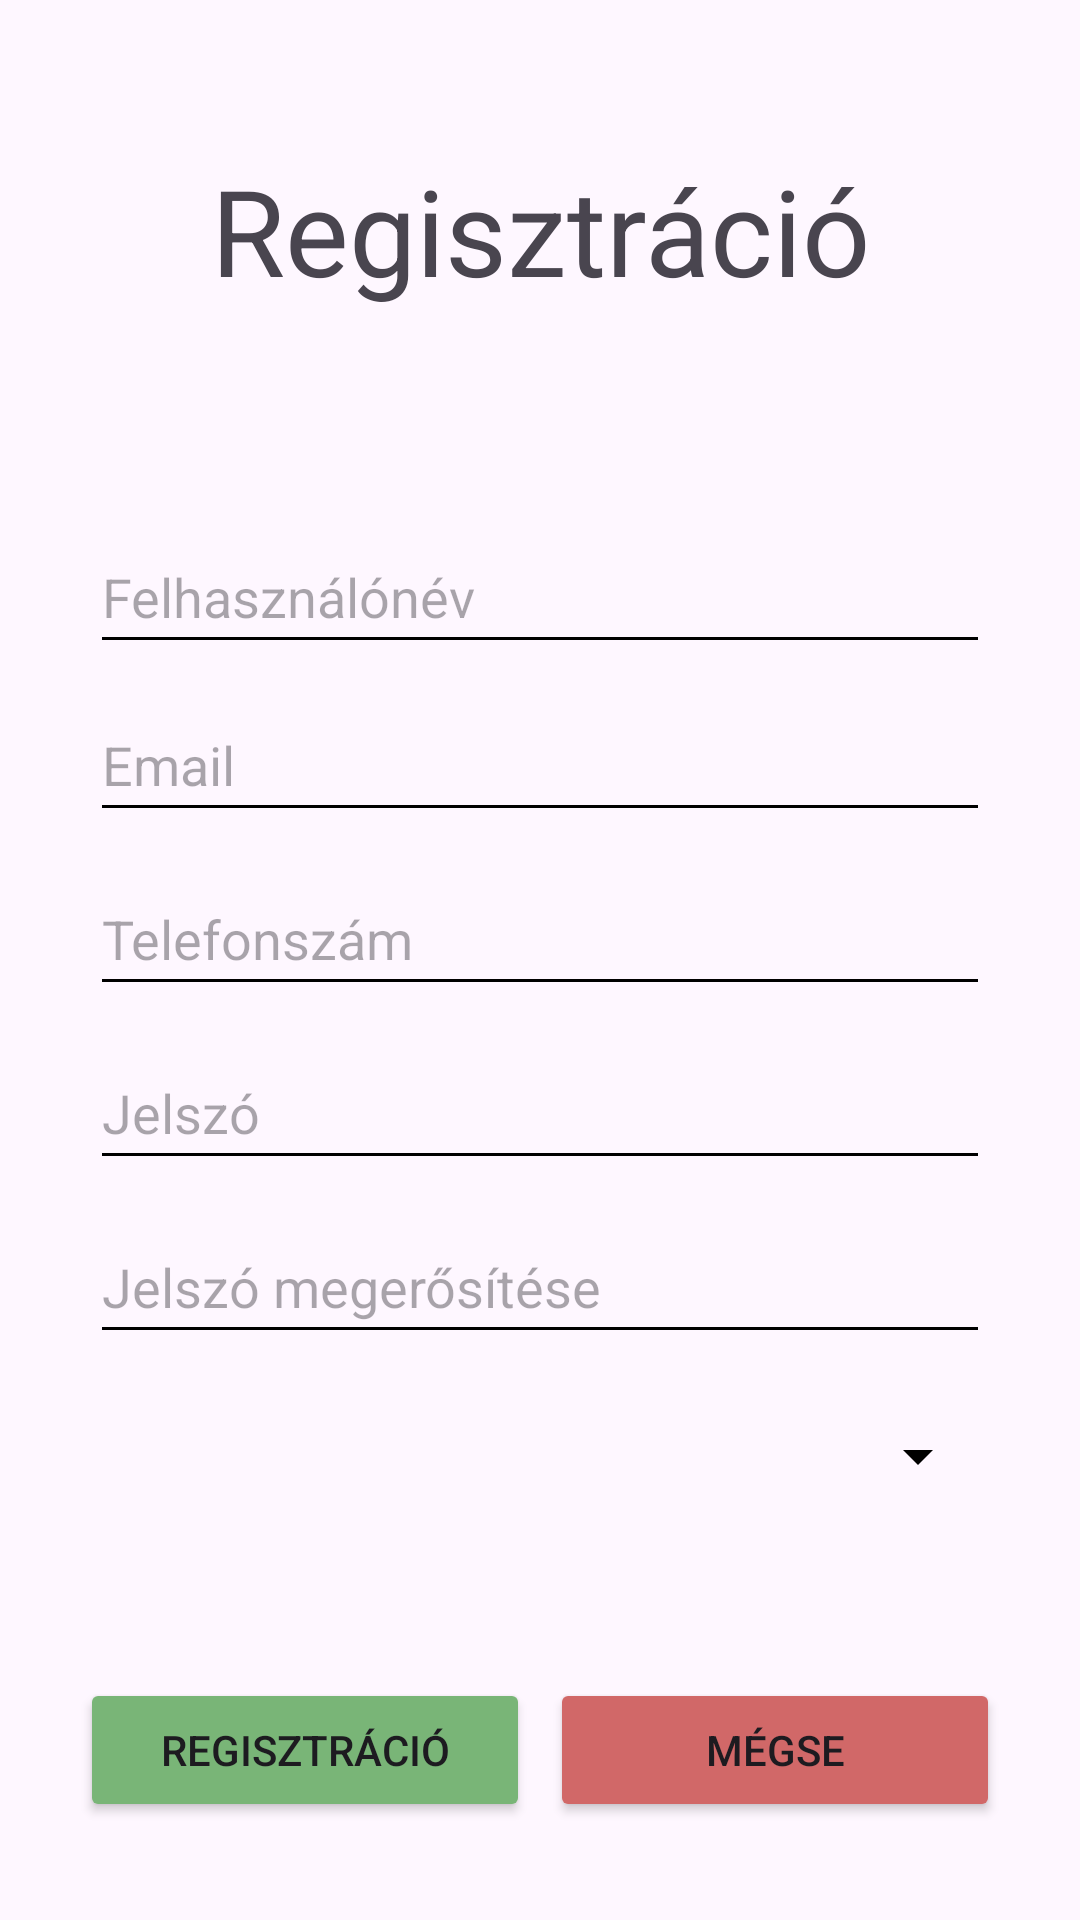

Here is an Android app screen rendered from its layout file. Give the layout XML and the strings, colors and styles it references.
<!-- AndroidManifest.xml: application theme Theme.Arukereso -->
<!-- res/layout/activity_register.xml -->
<?xml version="1.0" encoding="utf-8"?>
<androidx.constraintlayout.widget.ConstraintLayout xmlns:android="http://schemas.android.com/apk/res/android"
    xmlns:tools="http://schemas.android.com/tools"
    android:layout_width="match_parent"
    android:layout_height="match_parent"
    xmlns:app="http://schemas.android.com/apk/res-auto">

    <TextView
        android:textSize="40sp"
        android:id="@+id/textView"
        android:layout_width="wrap_content"
        android:layout_height="wrap_content"
        android:layout_marginTop="50dp"
        android:text="@string/register"
        app:layout_constraintEnd_toEndOf="parent"
        app:layout_constraintStart_toStartOf="parent"
        app:layout_constraintTop_toTopOf="parent" />

    <EditText
        android:id="@+id/usernameEditText"
        android:layout_width="@dimen/inputwidth"
        android:layout_height="wrap_content"
        android:layout_marginTop="70dp"
        android:autofillHints="username"
        android:hint="@string/username"
        android:minHeight="48dp"
        app:layout_constraintEnd_toEndOf="parent"
        app:layout_constraintStart_toStartOf="parent"
        app:layout_constraintTop_toBottomOf="@+id/textView" />

    <EditText
        android:id="@+id/emailEditText"
        android:layout_width="@dimen/inputwidth"
        android:layout_height="wrap_content"
        android:layout_marginTop="8dp"
        android:autofillHints="emailAddress"
        android:hint="@string/email"
        android:inputType="textEmailAddress"
        android:minHeight="48dp"
        app:layout_constraintEnd_toEndOf="parent"
        app:layout_constraintStart_toStartOf="parent"
        app:layout_constraintTop_toBottomOf="@+id/usernameEditText" />

    <EditText
        android:id="@+id/phoneEditText"
        android:layout_width="@dimen/inputwidth"
        android:layout_height="wrap_content"
        android:layout_marginTop="10dp"
        android:autofillHints="phone"
        android:hint="@string/phone"
        android:inputType="phone"
        android:minHeight="48dp"
        app:layout_constraintEnd_toEndOf="parent"
        app:layout_constraintStart_toStartOf="parent"
        app:layout_constraintTop_toBottomOf="@+id/emailEditText" />

    <EditText
        android:id="@+id/passwordEditText"
        android:layout_width="@dimen/inputwidth"
        android:layout_height="wrap_content"
        android:layout_marginTop="10dp"
        android:autofillHints="password"
        android:hint="@string/password"
        android:inputType="textPassword"
        android:minHeight="48dp"
        app:layout_constraintEnd_toEndOf="parent"
        app:layout_constraintStart_toStartOf="parent"
        app:layout_constraintTop_toBottomOf="@+id/phoneEditText" />

    <EditText
        android:id="@+id/confirmPasswordEditText"
        android:layout_width="@dimen/inputwidth"
        android:layout_height="wrap_content"
        android:layout_marginTop="10dp"
        android:autofillHints="password"
        android:hint="@string/confirmpassword"
        android:inputType="textPassword"
        android:minHeight="48dp"
        app:layout_constraintEnd_toEndOf="parent"
        app:layout_constraintStart_toStartOf="parent"
        app:layout_constraintTop_toBottomOf="@+id/passwordEditText" />

    <Spinner
        android:id="@+id/isSellerSpinner"
        android:layout_width="@dimen/inputwidth"
        android:layout_height="wrap_content"
        android:layout_marginTop="10dp"
        android:minHeight="48dp"
        app:layout_constraintEnd_toEndOf="parent"
        app:layout_constraintStart_toStartOf="parent"
        app:layout_constraintTop_toBottomOf="@+id/confirmPasswordEditText" />

    <Button
        android:id="@+id/registerButton"
        android:layout_width="@dimen/buttonwidth"
        android:layout_height="wrap_content"
        android:layout_marginStart="20dp"
        android:layout_marginTop="50dp"
        android:backgroundTint="#79B577"
        android:onClick="register"
        android:text="@string/register"
        app:layout_constraintEnd_toStartOf="@+id/cancelButton"
        app:layout_constraintStart_toStartOf="parent"
        app:layout_constraintTop_toBottomOf="@+id/isSellerSpinner" />

    <Button
        android:id="@+id/cancelButton"
        android:layout_width="@dimen/buttonwidth"
        android:layout_height="wrap_content"
        android:layout_marginTop="50dp"
        android:layout_marginEnd="20dp"
        android:backgroundTint="#D16868"
        android:onClick="cancel"
        android:text="@string/cancel"
        app:layout_constraintEnd_toEndOf="parent"
        app:layout_constraintStart_toEndOf="@+id/registerButton"
        app:layout_constraintTop_toBottomOf="@+id/isSellerSpinner" />


</androidx.constraintlayout.widget.ConstraintLayout>
<!-- resources referenced by this layout -->
<resources>
  <dimen name="buttonwidth">150sp</dimen>
  <dimen name="inputwidth">300sp</dimen>
  <string name="cancel">Mégse</string>
  <string name="confirmpassword">Jelszó megerősítése</string>
  <string name="email">Email</string>
  <string name="password">Jelszó</string>
  <string name="phone">Telefonszám</string>
  <string name="register">Regisztráció</string>
  <string name="username">Felhasználónév</string>
  <style name="Theme.Arukereso" parent="Base.Theme.Arukereso" />
  <style name="Base.Theme.Arukereso" parent="Theme.Material3.DayNight.NoActionBar">
          <item name="colorPrimary">#90CAF9</item>
          <item name="colorOnPrimary">#FFFFFF</item>
          <item name="colorControlNormal">#000000</item>
          
          
      </style>
</resources>
